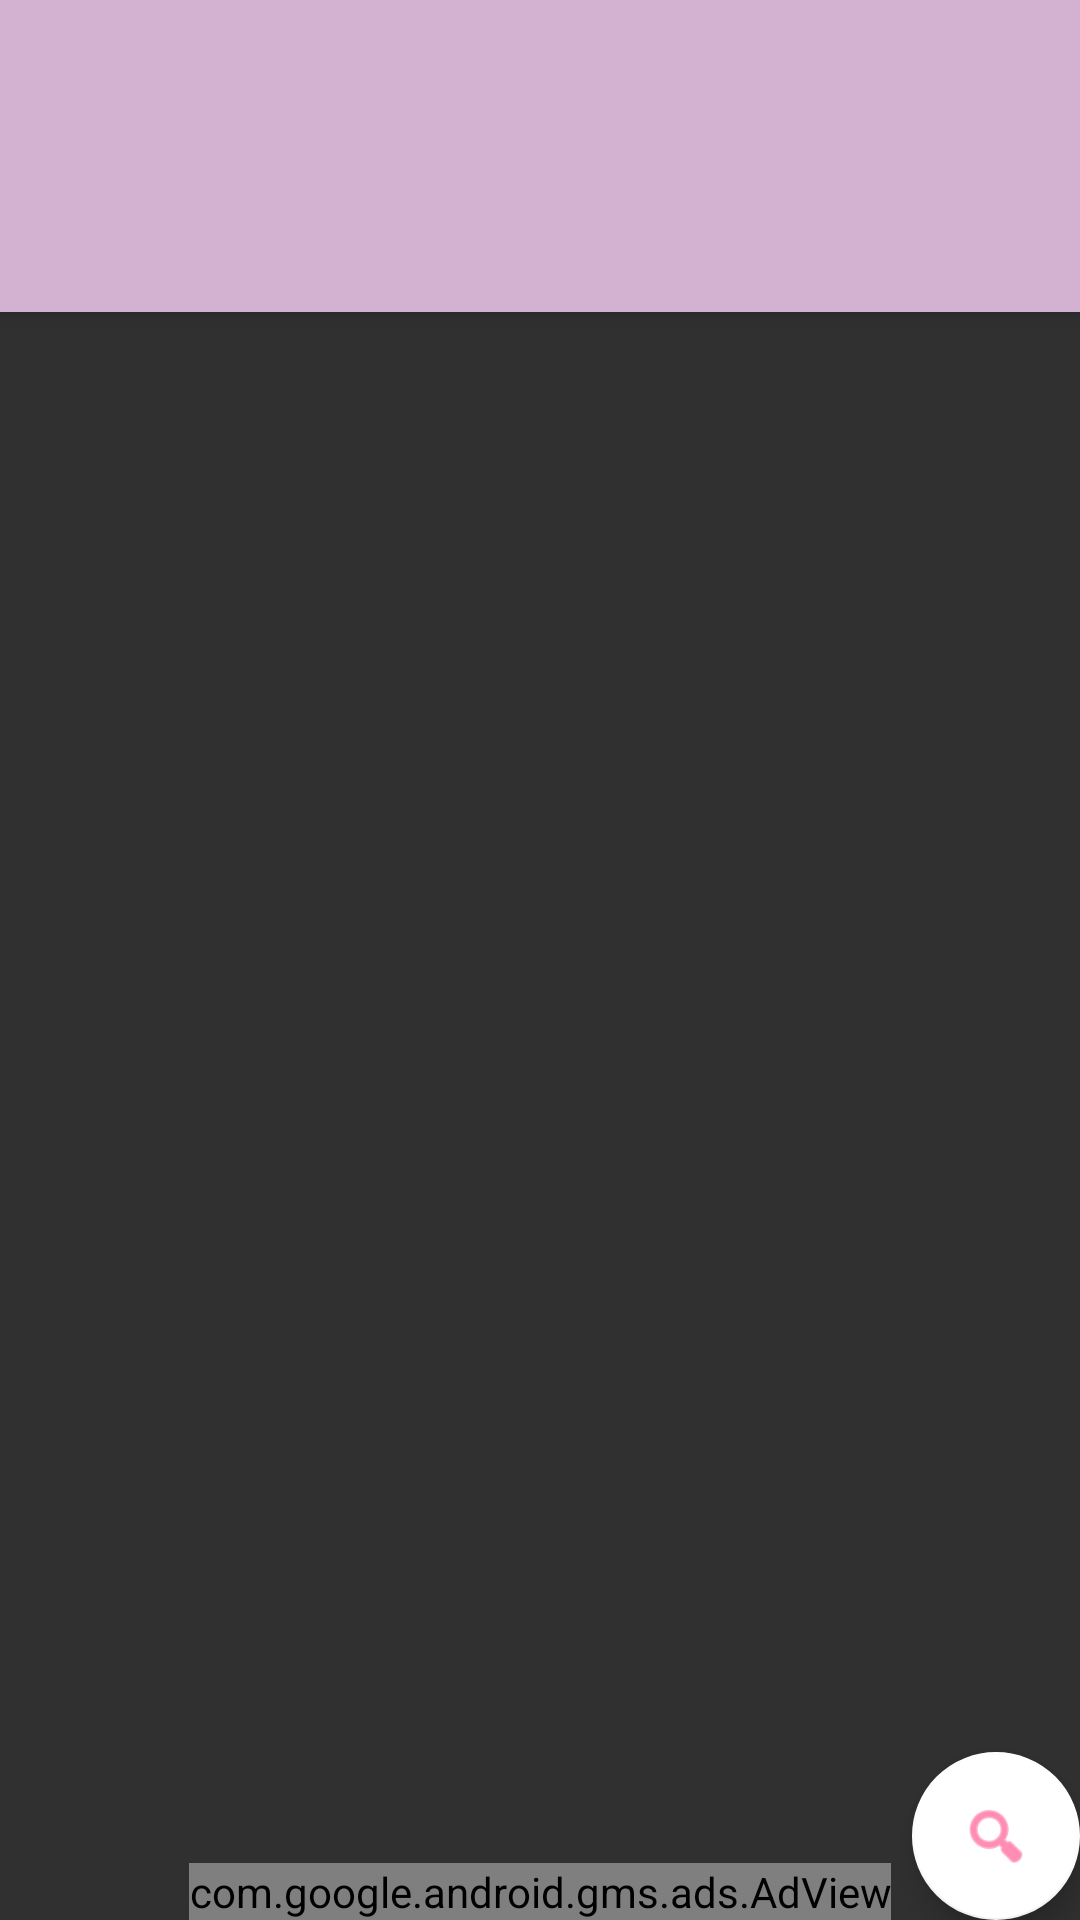

Here is an Android app screen rendered from its layout file. Give the layout XML and the strings, colors and styles it references.
<!-- AndroidManifest.xml: activity theme AppTheme -->
<!-- res/layout/activity_main.xml -->
<?xml version="1.0" encoding="utf-8"?>
<LinearLayout
    xmlns:android="http://schemas.android.com/apk/res/android"
    xmlns:tools="http://schemas.android.com/tools"
    xmlns:app="http://schemas.android.com/apk/res-auto"
    xmlns:ads="http://schemas.android.com/apk/res-auto"
    android:layout_width="match_parent"
    android:layout_height="match_parent"
    android:orientation="vertical"
    android:fitsSystemWindows="true"
    tools:context=".MainActivity"
    >
    <android.support.design.widget.CoordinatorLayout
        android:id="@+id/main_content"
        android:layout_width="match_parent" android:layout_height="match_parent"
        android:fitsSystemWindows="true" >

        <android.support.design.widget.AppBarLayout
            android:id="@+id/appbar"
            android:layout_width="match_parent"
            android:layout_height="wrap_content"
            android:paddingTop="@dimen/appbar_padding_top"
            android:theme="@style/AppTheme.AppBarOverlay">

            <android.support.v7.widget.Toolbar
                android:id="@+id/toolbar"
                android:layout_width="match_parent"
                android:layout_height="?attr/actionBarSize"
                android:background="?attr/colorPrimary"
                android:fitsSystemWindows="true"
                app:popupTheme="@style/AppTheme.PopupOverlay"
                app:layout_scrollFlags="scroll|enterAlways">
            </android.support.v7.widget.Toolbar>

            <android.support.design.widget.TabLayout
                android:id="@+id/tabs"
                android:layout_width="match_parent"
                android:layout_height="wrap_content"
                app:tabMode="scrollable"
                android:fillViewport="false" />

        </android.support.design.widget.AppBarLayout>

        <android.support.v4.view.ViewPager
            android:id="@+id/container"
            android:layout_width="match_parent"
            android:layout_height="wrap_content"
            app:layout_behavior="@string/appbar_scrolling_view_behavior"/>

        <android.support.design.widget.FloatingActionButton
            android:id="@+id/fab"
            android:layout_width="wrap_content"
            android:layout_height="wrap_content"
            android:layout_gravity="right|bottom"
            android:layout_margin="@dimen/fab_margin"
            app:backgroundTint="@android:color/white"
            android:tint="@color/colorAccent"
            android:src="@android:drawable/ic_menu_search"/>

        <com.google.android.gms.ads.AdView
            android:id="@+id/adView"
            android:layout_width="wrap_content"
            android:layout_height="wrap_content"
            android:layout_gravity="center|bottom"
            ads:adSize="SMART_BANNER"
            ads:adUnitId="@string/banner_ad_unit_id">
        </com.google.android.gms.ads.AdView>
   </android.support.design.widget.CoordinatorLayout>


</LinearLayout>
<!-- resources referenced by this layout -->
<resources>
  <color name="colorAccent">#FF4081</color>
  <string name="banner_ad_unit_id">ca-app-pub-8944137857067935/6159870409</string>
  <style name="AppTheme.AppBarOverlay" parent="ThemeOverlay.AppCompat.Dark.ActionBar">
      </style>
  <style name="AppTheme.PopupOverlay" parent="ThemeOverlay.AppCompat.Light">
          <item name="colorPrimary">@color/colorPrimary</item>
      </style>
  <style name="AppTheme" parent="Theme.AppCompat.NoActionBar">
          
          <item name="colorPrimary">@color/colorPrimary</item>
          <item name="colorPrimaryDark">@color/colorPrimaryDark</item>
          <item name="colorAccent">@color/colorAccent</item>
      </style>
  <color name="colorPrimary">#D3B2D1</color>
  <color name="colorPrimaryDark">#66668B</color>
</resources>
